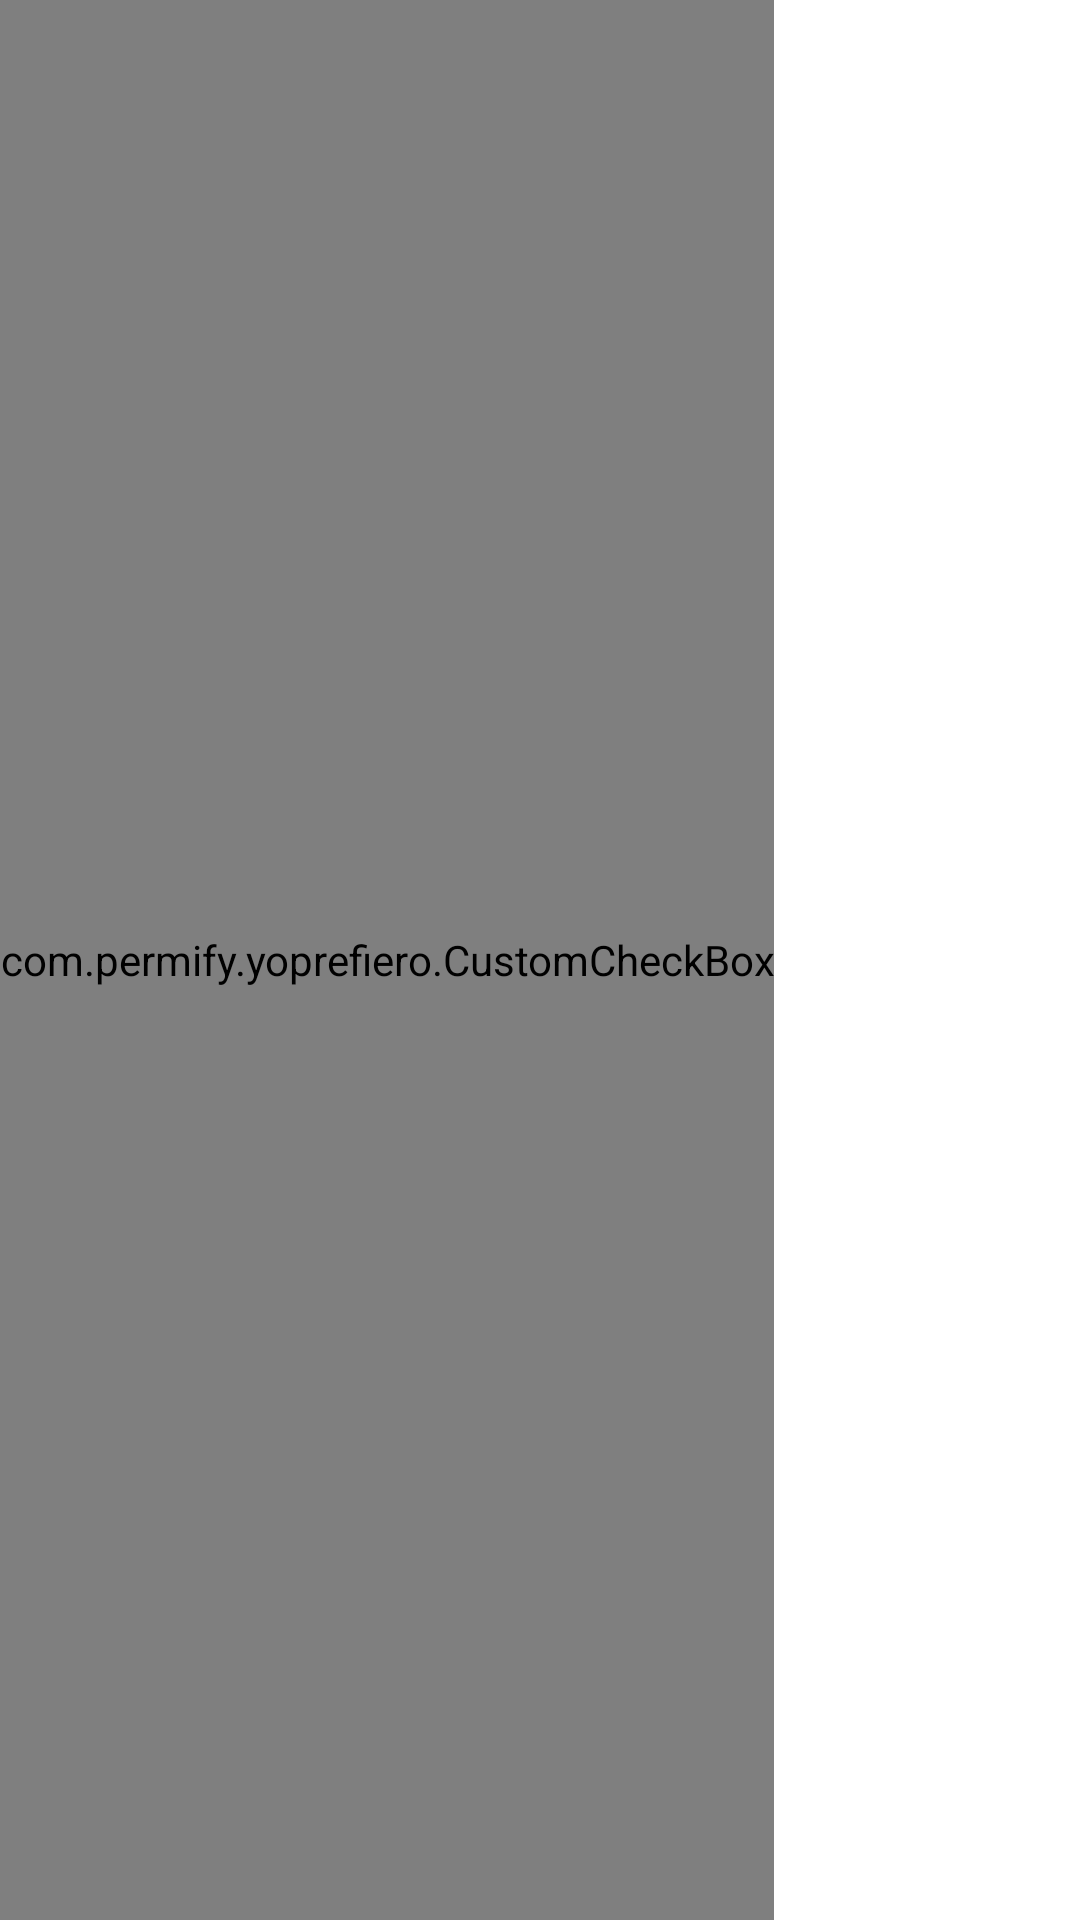

Layout XML and referenced resources for this Android screen:
<!-- AndroidManifest.xml: fallback theme Theme.MaterialComponents.DayNight.NoActionBar -->
<!-- res/layout/fragment_agregar_categoria_formato_fila.xml -->
<RelativeLayout xmlns:android="http://schemas.android.com/apk/res/android"
    android:layout_width="fill_parent"
    android:layout_height="fill_parent"
    android:descendantFocusability="blocksDescendants">

    <com.permify.yoprefiero.CustomCheckBox
        android:id="@+id/checkBox"
        android:layout_width="wrap_content"
        android:layout_height="fill_parent"
        android:layout_alignParentLeft="true"
        android:layout_centerVertical="true"/>
    

    <TextView
        android:id="@+id/textViewSubtitle"
        android:layout_width="wrap_content"
        android:layout_height="wrap_content"
        android:layout_alignLeft="@+id/textViewTitle"
        android:layout_below="@+id/textViewTitle"
        android:textAppearance="?android:attr/textAppearanceMedium"
        android:textColor="@color/negro_prefiero"/>

    <TextView
        android:id="@+id/textViewTitle"
        android:layout_width="wrap_content"
        android:layout_height="wrap_content"
        android:layout_alignBottom="@+id/checkBox"
        android:layout_toRightOf="@+id/checkBox"
        android:textAppearance="?android:attr/textAppearanceLarge"
        android:textColor="@color/negro_prefiero" />

</RelativeLayout>
<!-- resources referenced by this layout -->
<resources>
  <color name="negro_prefiero">#333333</color>
</resources>
